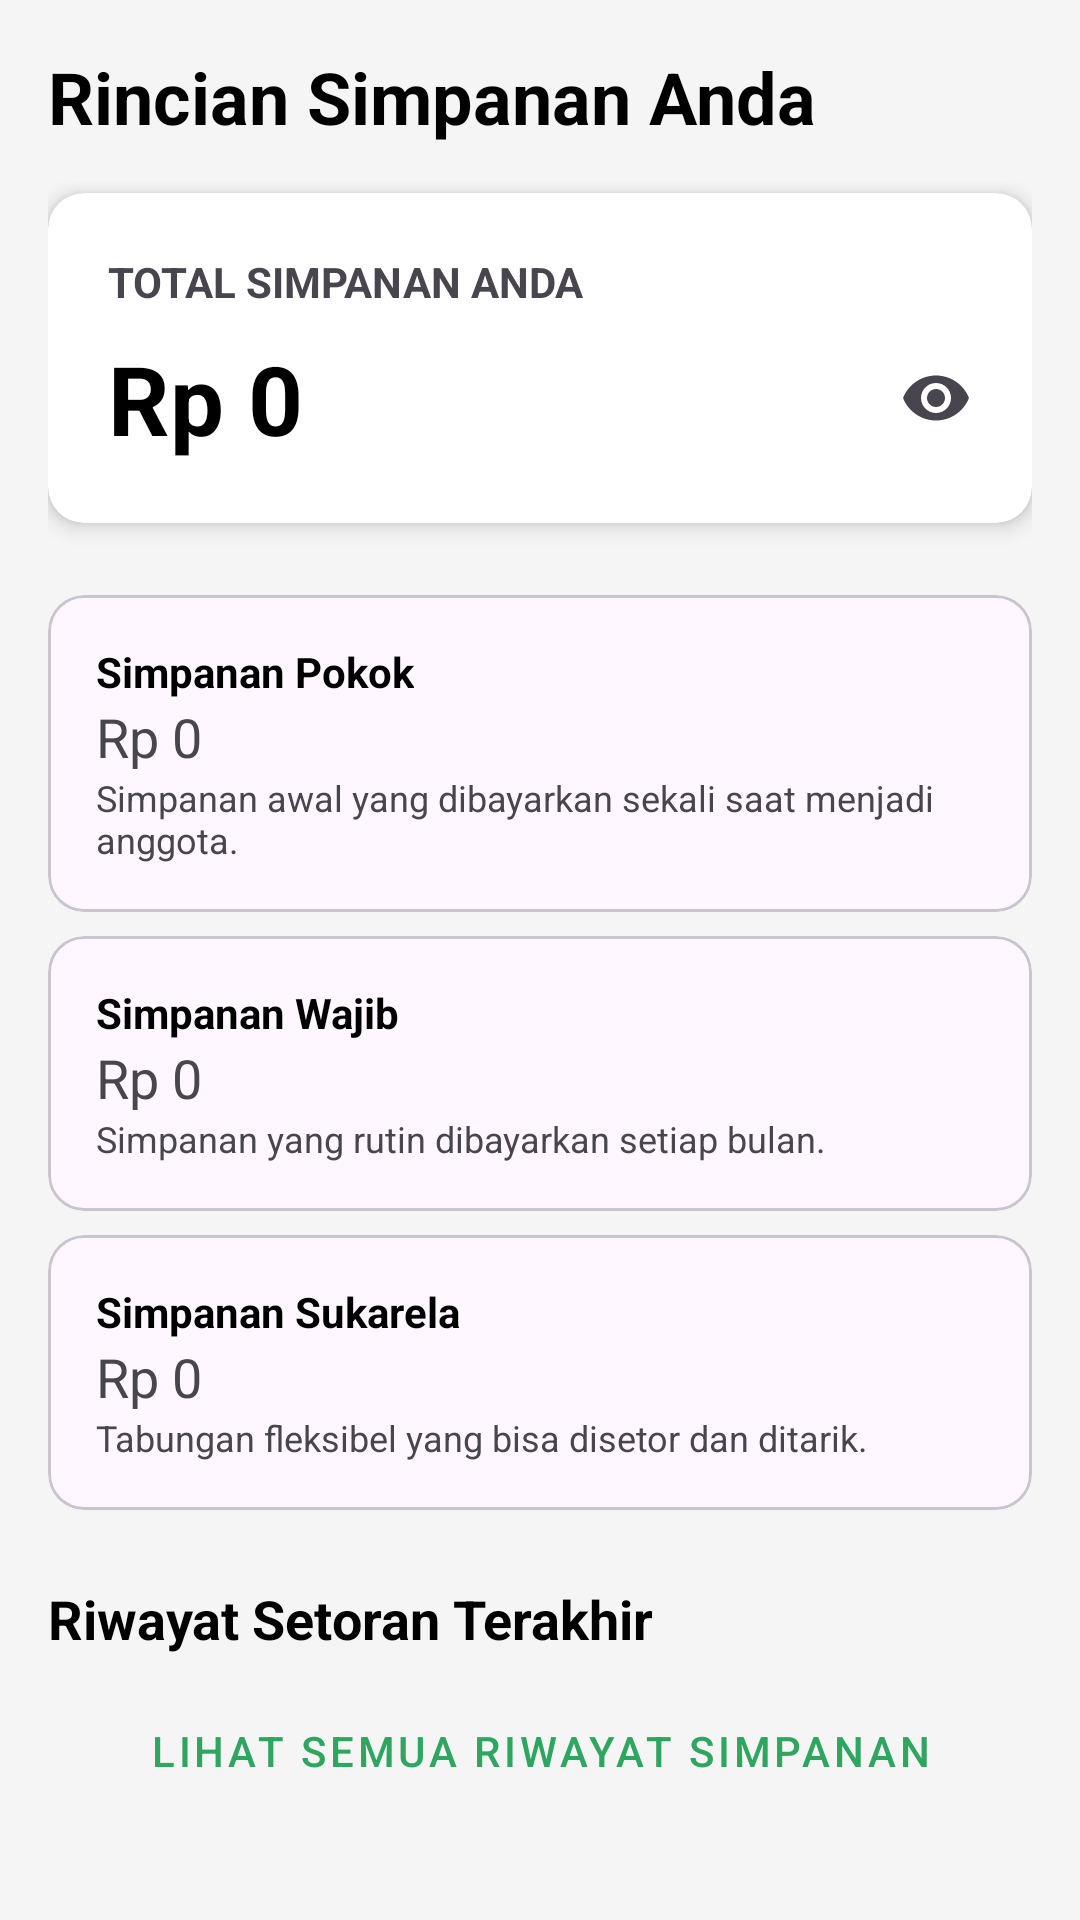

Android layout source for this screen:
<!-- AndroidManifest.xml: application theme Theme.MAP_MID_TERM -->
<!-- res/layout/fragment_savings.xml -->
<?xml version="1.0" encoding="utf-8"?>
<androidx.core.widget.NestedScrollView xmlns:android="http://schemas.android.com/apk/res/android"
    xmlns:app="http://schemas.android.com/apk/res-auto"
    xmlns:tools="http://schemas.android.com/tools"
    android:layout_width="match_parent"
    android:layout_height="match_parent"
    android:background="#F5F5F5"
    tools:context=".fragments.SavingsFragment">

    <LinearLayout
        android:layout_width="match_parent"
        android:layout_height="wrap_content"
        android:orientation="vertical"
        android:padding="16dp">

        <TextView
            android:layout_width="wrap_content"
            android:layout_height="wrap_content"
            android:text="Rincian Simpanan Anda"
            android:textColor="@color/black"
            android:textSize="24sp"
            android:textStyle="bold" />

        
        <androidx.cardview.widget.CardView
            android:layout_width="match_parent"
            android:layout_height="wrap_content"
            android:layout_marginTop="16dp"
            app:cardCornerRadius="12dp"
            app:cardElevation="4dp">

            <LinearLayout
                android:layout_width="match_parent"
                android:layout_height="wrap_content"
                android:orientation="vertical"
                android:padding="20dp">

                <TextView
                    android:layout_width="wrap_content"
                    android:layout_height="wrap_content"
                    android:text="TOTAL SIMPANAN ANDA"
                    android:textSize="14sp"
                    android:textStyle="bold" />

                <RelativeLayout
                    android:layout_width="match_parent"
                    android:layout_height="wrap_content"
                    android:layout_marginTop="8dp">

                    
                    <TextView
                        android:id="@+id/tv_total_savings_balance"
                        android:layout_width="wrap_content"
                        android:layout_height="wrap_content"
                        android:text="Rp 0"
                        tools:text="Rp 1.550.000,00"
                        android:textColor="@color/black"
                        android:textSize="32sp"
                        android:textStyle="bold" />

                    <ImageView
                        android:id="@+id/iv_toggle_savings_balance"
                        android:layout_width="24dp"
                        android:layout_height="24dp"
                        android:layout_alignParentEnd="true"
                        android:layout_centerVertical="true"
                        android:src="@drawable/ic_eye_open" />
                </RelativeLayout>
            </LinearLayout>
        </androidx.cardview.widget.CardView>

        
        <com.google.android.material.card.MaterialCardView
            android:layout_width="match_parent"
            android:layout_height="wrap_content"
            android:layout_marginTop="24dp"
            app:cardCornerRadius="12dp">

            <LinearLayout
                android:layout_width="match_parent"
                android:layout_height="wrap_content"
                android:orientation="vertical"
                android:padding="16dp">

                <TextView
                    android:layout_width="wrap_content"
                    android:layout_height="wrap_content"
                    android:text="Simpanan Pokok"
                    android:textColor="@color/black"
                    android:textStyle="bold"/>

                
                <TextView
                    android:id="@+id/tv_pokok_balance"
                    android:layout_width="wrap_content"
                    android:layout_height="wrap_content"
                    android:text="Rp 0"
                    tools:text="Rp 250.000"
                    android:textSize="18sp"/>
                <TextView
                    android:layout_width="wrap_content"
                    android:layout_height="wrap_content"
                    android:text="Simpanan awal yang dibayarkan sekali saat menjadi anggota."
                    android:textSize="12sp"/>
            </LinearLayout>
        </com.google.android.material.card.MaterialCardView>

        <com.google.android.material.card.MaterialCardView
            android:layout_width="match_parent"
            android:layout_height="wrap_content"
            android:layout_marginTop="8dp"
            app:cardCornerRadius="12dp">
            <LinearLayout
                android:layout_width="match_parent"
                android:layout_height="wrap_content"
                android:orientation="vertical"
                android:padding="16dp">
                <TextView
                    android:layout_width="wrap_content"
                    android:layout_height="wrap_content"
                    android:text="Simpanan Wajib"
                    android:textColor="@color/black"
                    android:textStyle="bold"/>

                
                <TextView
                    android:id="@+id/tv_wajib_balance"
                    android:layout_width="wrap_content"
                    android:layout_height="wrap_content"
                    android:text="Rp 0"
                    tools:text="Rp 1.200.000"
                    android:textSize="18sp"/>
                <TextView
                    android:layout_width="wrap_content"
                    android:layout_height="wrap_content"
                    android:text="Simpanan yang rutin dibayarkan setiap bulan."
                    android:textSize="12sp"/>
            </LinearLayout>
        </com.google.android.material.card.MaterialCardView>

        <com.google.android.material.card.MaterialCardView
            android:layout_width="match_parent"
            android:layout_height="wrap_content"
            android:layout_marginTop="8dp"
            app:cardCornerRadius="12dp">
            <LinearLayout
                android:layout_width="match_parent"
                android:layout_height="wrap_content"
                android:orientation="vertical"
                android:padding="16dp">
                <TextView
                    android:layout_width="wrap_content"
                    android:layout_height="wrap_content"
                    android:text="Simpanan Sukarela"
                    android:textColor="@color/black"
                    android:textStyle="bold"/>

                
                <TextView
                    android:id="@+id/tv_sukarela_balance"
                    android:layout_width="wrap_content"
                    android:layout_height="wrap_content"
                    android:text="Rp 0"
                    tools:text="Rp 100.000"
                    android:textSize="18sp"/>
                <TextView
                    android:layout_width="wrap_content"
                    android:layout_height="wrap_content"
                    android:text="Tabungan fleksibel yang bisa disetor dan ditarik."
                    android:textSize="12sp"/>
            </LinearLayout>
        </com.google.android.material.card.MaterialCardView>

        
        <TextView
            android:layout_width="wrap_content"
            android:layout_height="wrap_content"
            android:layout_marginTop="24dp"
            android:text="Riwayat Setoran Terakhir"
            android:textColor="@color/black"
            android:textSize="18sp"
            android:textStyle="bold" />

        <androidx.recyclerview.widget.RecyclerView
            android:id="@+id/rv_savings_transactions"
            android:layout_width="match_parent"
            android:layout_height="wrap_content"
            android:layout_marginTop="8dp"
            android:nestedScrollingEnabled="false"
            tools:itemCount="3"
            tools:listitem="@layout/item_transaction"/>

        <Button
            android:id="@+id/btn_see_all_savings_history"
            style="@style/Widget.MaterialComponents.Button.TextButton"
            android:layout_width="match_parent"
            android:layout_height="wrap_content"
            android:text="Lihat Semua Riwayat Simpanan"/>

    </LinearLayout>
</androidx.core.widget.NestedScrollView>
<!-- res/layout/item_transaction.xml (included above) -->
<?xml version="1.0" encoding="utf-8"?>
<androidx.cardview.widget.CardView
    xmlns:android="http://schemas.android.com/apk/res/android"
    xmlns:app="http://schemas.android.com/apk/res-auto"
    android:layout_width="match_parent"
    android:layout_height="wrap_content"
    android:layout_marginHorizontal="16dp"
    android:layout_marginBottom="8dp"
    app:cardCornerRadius="12dp"
    app:cardElevation="2dp"
    app:cardBackgroundColor="#FFFFFF">

    <RelativeLayout
        android:layout_width="match_parent"
        android:layout_height="wrap_content"
        android:padding="16dp">

        <ImageView
            android:id="@+id/ivTransactionIcon"
            android:layout_width="40dp"
            android:layout_height="40dp"
            android:src="@android:drawable/stat_sys_download"
            app:tint="#4CAF50"
            android:background="@drawable/circle_bg_green_light"
            android:padding="8dp"
            android:layout_alignParentStart="true"
            android:layout_alignParentTop="true" />

        <LinearLayout
            android:id="@+id/layoutText"
            android:layout_width="match_parent"
            android:layout_height="wrap_content"
            android:orientation="vertical"
            android:layout_toEndOf="@id/ivTransactionIcon"
            android:layout_toStartOf="@id/tvTransactionAmount"
            android:layout_marginStart="12dp"
            android:layout_marginEnd="8dp"
            android:layout_alignTop="@id/ivTransactionIcon">

            <TextView
                android:id="@+id/tvTransactionDescription"
                android:layout_width="wrap_content"
                android:layout_height="wrap_content"
                android:text="Pemasukan"
                android:textColor="#212121"
                android:textStyle="bold"
                android:textSize="16sp" />

            <TextView
                android:id="@+id/tvTransactionDate"
                android:layout_width="wrap_content"
                android:layout_height="wrap_content"
                android:text="22 Dec 2025"
                android:textColor="#757575"
                android:textSize="12sp"
                android:layout_marginTop="2dp"/>

            <ImageView
                android:id="@+id/ivProofImage"
                android:layout_width="100dp"
                android:layout_height="100dp"
                android:layout_marginTop="8dp"
                android:scaleType="centerCrop"
                android:visibility="gone"
                android:background="#EEEEEE"/>
        </LinearLayout>

        <TextView
            android:id="@+id/tvTransactionAmount"
            android:layout_width="wrap_content"
            android:layout_height="wrap_content"
            android:text="+ Rp100.000"
            android:textColor="#4CAF50"
            android:textStyle="bold"
            android:textSize="14sp"
            android:layout_alignParentEnd="true"
            android:layout_alignTop="@id/ivTransactionIcon"
            android:layout_marginTop="4dp"/>

    </RelativeLayout>
</androidx.cardview.widget.CardView>
<!-- resources referenced by this layout -->
<resources>
  <color name="black">#FF000000</color>
  <!-- drawable ic_eye_open (drawable) -->
  <?xml version="1.0" encoding="utf-8"?>
  <vector xmlns:android="http://schemas.android.com/apk/res/android"
      android:width="24dp"
      android:height="24dp"
      android:viewportWidth="24.0"
      android:viewportHeight="24.0"
      android:tint="?attr/colorControlNormal">
      <path
          android:fillColor="@android:color/white"
          android:pathData="M12,4.5C7,4.5 2.73,7.61 1,12c1.73,4.39 6,7.5 11,7.5s9.27,-3.11 11,-7.5C21.27,7.61 17,4.5 12,4.5zM12,17c-2.76,0 -5,-2.24 -5,-5s2.24,-5 5,-5 5,2.24 5,5 -2.24,5 -5,5zM12,9c-1.66,0 -3,1.34 -3,3s1.34,3 3,3 3,-1.34 3,-3 -1.34,-3 -3,-3z"/>
  </vector>
  <style name="Theme.MAP_MID_TERM" parent="Base.Theme.MAP_MID_TERM" />
  <style name="Base.Theme.MAP_MID_TERM" parent="Theme.Material3.DayNight.NoActionBar">
          
          <item name="colorPrimary">@color/prim</item>
          <item name="colorSecondary">@color/sec</item>
          <item name="android:statusBarColor">@color/prim</item>
          <item name="android:navigationBarColor">@color/white</item>
      </style>
  <color name="prim">#2fa660</color>
  <color name="sec">#0a5532</color>
  <color name="white">#FFFFFFFF</color>
</resources>
